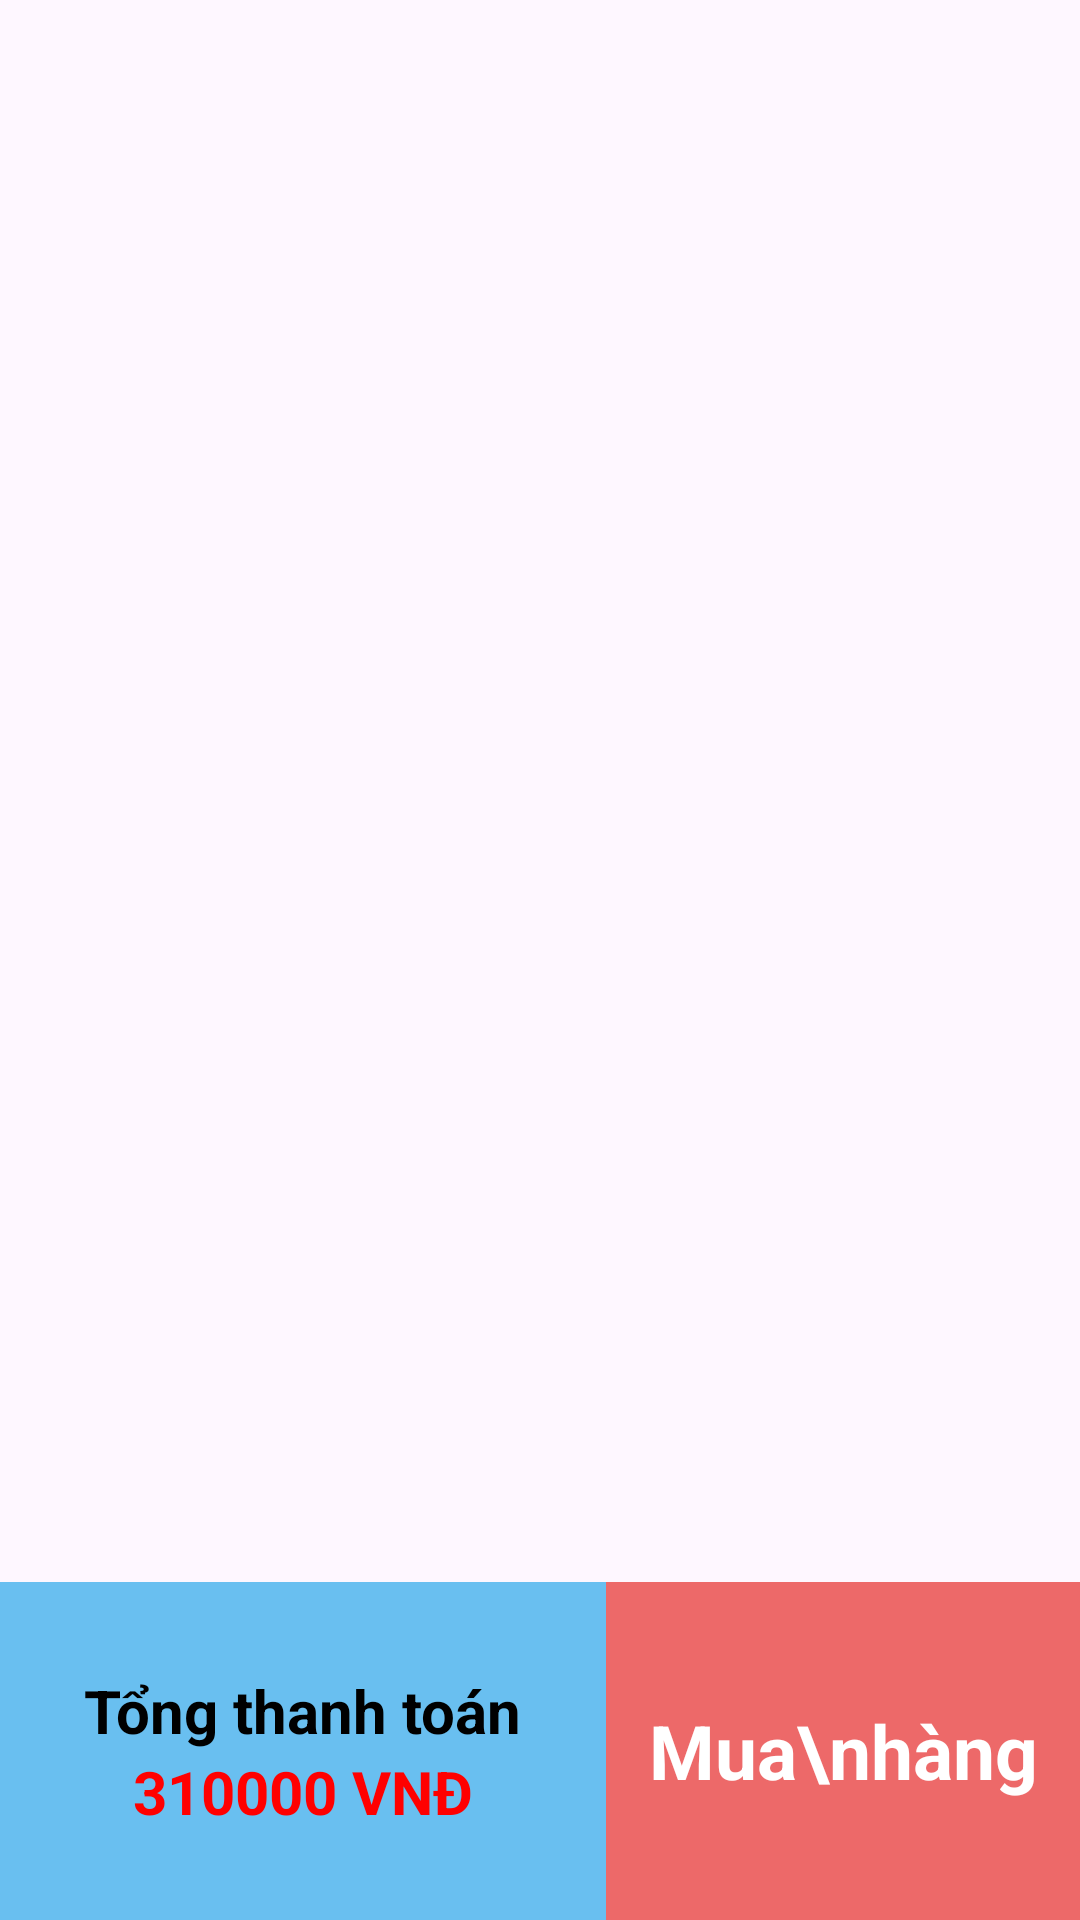

Here is an Android app screen rendered from its layout file. Give the layout XML and the strings, colors and styles it references.
<!-- AndroidManifest.xml: application theme Theme.VergencyShop -->
<!-- res/layout/fragment_gio_hang.xml -->
<?xml version="1.0" encoding="utf-8"?>
<LinearLayout xmlns:android="http://schemas.android.com/apk/res/android"
    xmlns:app="http://schemas.android.com/apk/res-auto"
    xmlns:tools="http://schemas.android.com/tools"
    android:layout_width="match_parent"
    android:layout_height="match_parent"
    tools:context=".fragment.GioHangFragment"
    android:orientation="vertical">

   <androidx.recyclerview.widget.RecyclerView
        android:id="@+id/lvGioHang"
       android:layout_width="match_parent"
       android:layout_height="wrap_content"
       android:layout_weight="9" />
   <LinearLayout
       android:layout_width="match_parent"
       android:layout_height="wrap_content"
       android:orientation="horizontal"
       android:layout_weight="1"
       android:background="@color/dangnhap"
       >

      <LinearLayout
          android:layout_width="wrap_content"
          android:layout_height="match_parent"
          android:layout_weight="2"
          android:orientation="vertical"
          android:gravity="center">

         <TextView
             android:layout_width="wrap_content"
             android:layout_height="wrap_content"
             android:text="Tổng thanh toán"
             android:textStyle="bold"
             android:textSize="20dp"
             android:textColor="@color/black"

             />


         <TextView
             android:layout_width="wrap_content"
             android:layout_height="wrap_content"
             android:text="310000 VNĐ"
             android:textStyle="bold"
             android:textSize="20dp"
             android:textColor="@color/gia"
             />



      </LinearLayout>

      <TextView
          android:id="@+id/btnMuaHang"
          android:layout_width="wrap_content"
          android:layout_height="match_parent"
          android:layout_gravity="end"
          android:layout_weight="1"
          android:text="Mua\nhàng"
          android:background="@color/btnMua"
         android:gravity="center"
          android:textStyle="bold"
          app:cornerRadius="0sp"
          android:textColor="@color/white"
          android:textSize="25dp"
          />


   </LinearLayout>

</LinearLayout>
<!-- resources referenced by this layout -->
<resources>
  <color name="black">#FF000000</color>
  <color name="btnMua">#ed6969</color>
  <color name="dangnhap">#69bff0</color>
  <color name="gia">#ff0000</color>
  <color name="white">#FFFFFFFF</color>
  <style name="Theme.VergencyShop" parent="Base.Theme.VergencyShop" />
  <style name="Base.Theme.VergencyShop" parent="Theme.Material3.DayNight.NoActionBar">
          
          
      </style>
</resources>
